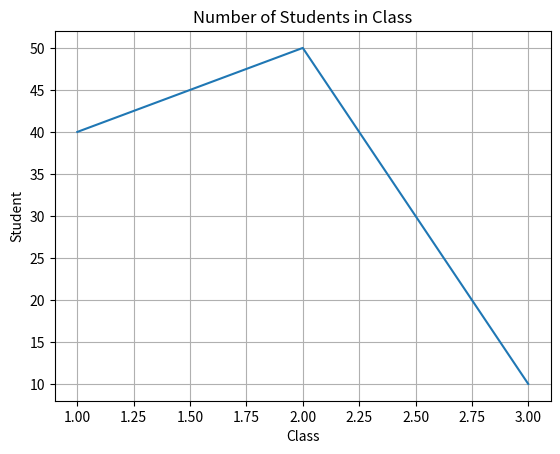

This chart was generated by the following Python code:
##
# ! Pandas
def printLines(a, b="sub heading"):
    if b.lower() == "title" or b.lower() == "t":
        print("-" * 80)
        print(f"{'-' * 20} {a}")
        print("-" * 80)
    else:
        print(f"{'-' * 10} {a}")


import pandas as pd

printLines("Pandas", "t")

BNo = [1, 2, 3, 4]
Name = ["Sunil Pillai", "Gaurav Sharma", "Piyush Goel", "Karthik Thakur"]
Score1 = [90, 65, 70, 80]
Score2 = [80, 45, 90, 76]
data = {"BNo": BNo, "Name": Name, "Score1": Score1, "Score2": Score2}

printLines("Creating Dataframe")
batsman = pd.DataFrame(data)
print(batsman)

printLines("Adding Column Total")
batsman["Total"] = batsman["Score1"] + batsman["Score2"]
print(batsman)

printLines("Displaying higher score of score 1 and score 2")
print(f"Highest of Score2 = {batsman['Score2'].max()}")


printLines("Displaying the Dataframe")
print(batsman)

printLines("Displaying the details of Piyush Goel")
print(batsman[batsman["Name"] == "Piyush Goel"])

# ! MatPlotLib
import matplotlib.pyplot as plt

Grp = [1, 2, 3]
noStudents = [40, 50, 10]
plt.plot(Grp, noStudents)
plt.grid(True)
plt.xlabel("Class")
plt.ylabel("Student")
plt.title("Number of Students in Class")
plt.show()

# ! MySQL
# ? select carname from carden where color='Silver';
# ? select carname, company, capacity from carden order by capacity desc;
# ? select max(changes) from carden;
# ? update carden set charges = charges*1.05 where company='suzuki';
# ? select carname, company from carden where carname like '%n%' or charges>14;
